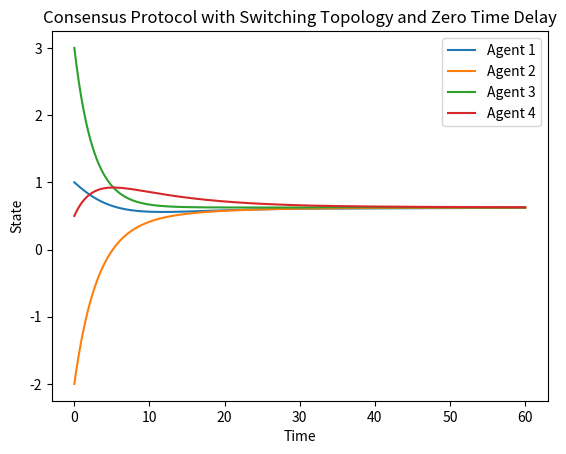

Python code for this plot:
import numpy as np
from scipy.integrate import odeint
import matplotlib.pyplot as plt

# Consensus protocol with switching topology and zero time delay
def consensus_protocol(x, t, A, a):
    num_agents = len(x)
    dxdt = np.zeros_like(x)

    for i in range(num_agents):
        sum_term = 0
        for j in range(num_agents):
            sum_term += A[i, j] * (x[j] - x[i])

        dxdt[i] = a * sum_term

    return dxdt

# Function to simulate the network with switching topology
def simulate_network_with_switching_topology(A_list, initial_states, total_time, a):
    num_agents = len(initial_states)
    num_switches = len(A_list)

    # Set up time points for simulation
    t = np.linspace(0, total_time, 1000)

    # Function to determine which adjacency matrix to use at a given time
    def switch_matrix(t):
        switch_time = total_time / num_switches
        index = int(t / switch_time) % num_switches
        return A_list[index]

    # Integrate the consensus protocol for each agent with switching topology
    def consensus_protocol_switching(x, t):
        A = switch_matrix(t)
        return consensus_protocol(x, t, A, a)

    # Solve the ODE system
    states = odeint(consensus_protocol_switching, initial_states, t)

    # Plot the states
    for i in range(num_agents):
        plt.plot(t, states[:, i], label=f'Agent {i + 1}')

    plt.xlabel('Time')
    plt.ylabel('State')
    plt.legend()
    plt.title('Consensus Protocol with Switching Topology and Zero Time Delay')
    plt.show()

# Define switching adjacency matrices for a network with switching topology
adjacency_matrix_1 = np.array([[0, 1, 1, 0],
                               [1, 0, 1, 0],
                               [1, 1, 0, 1],
                               [0, 0, 1, 0]])

adjacency_matrix_2 = np.array([[0, 1, 0, 0],
                               [1, 0, 1, 0],
                               [0, 1, 0, 1],
                               [0, 0, 1, 0]])

# Specify the switching times and adjacency matrices
switching_times = [2.0, 4.0]  # Switching times in seconds
A_list = [adjacency_matrix_1, adjacency_matrix_2]

# Initial states for each agent
initial_states = np.array([1.0, -2.0, 3.0, 0.5])

# Total simulation time
total_time = 60.0

# Parameter 'a' in the consensus protocol
a = 0.1

# Simulate the network with switching topology and zero time delay
simulate_network_with_switching_topology(A_list, initial_states, total_time, a)